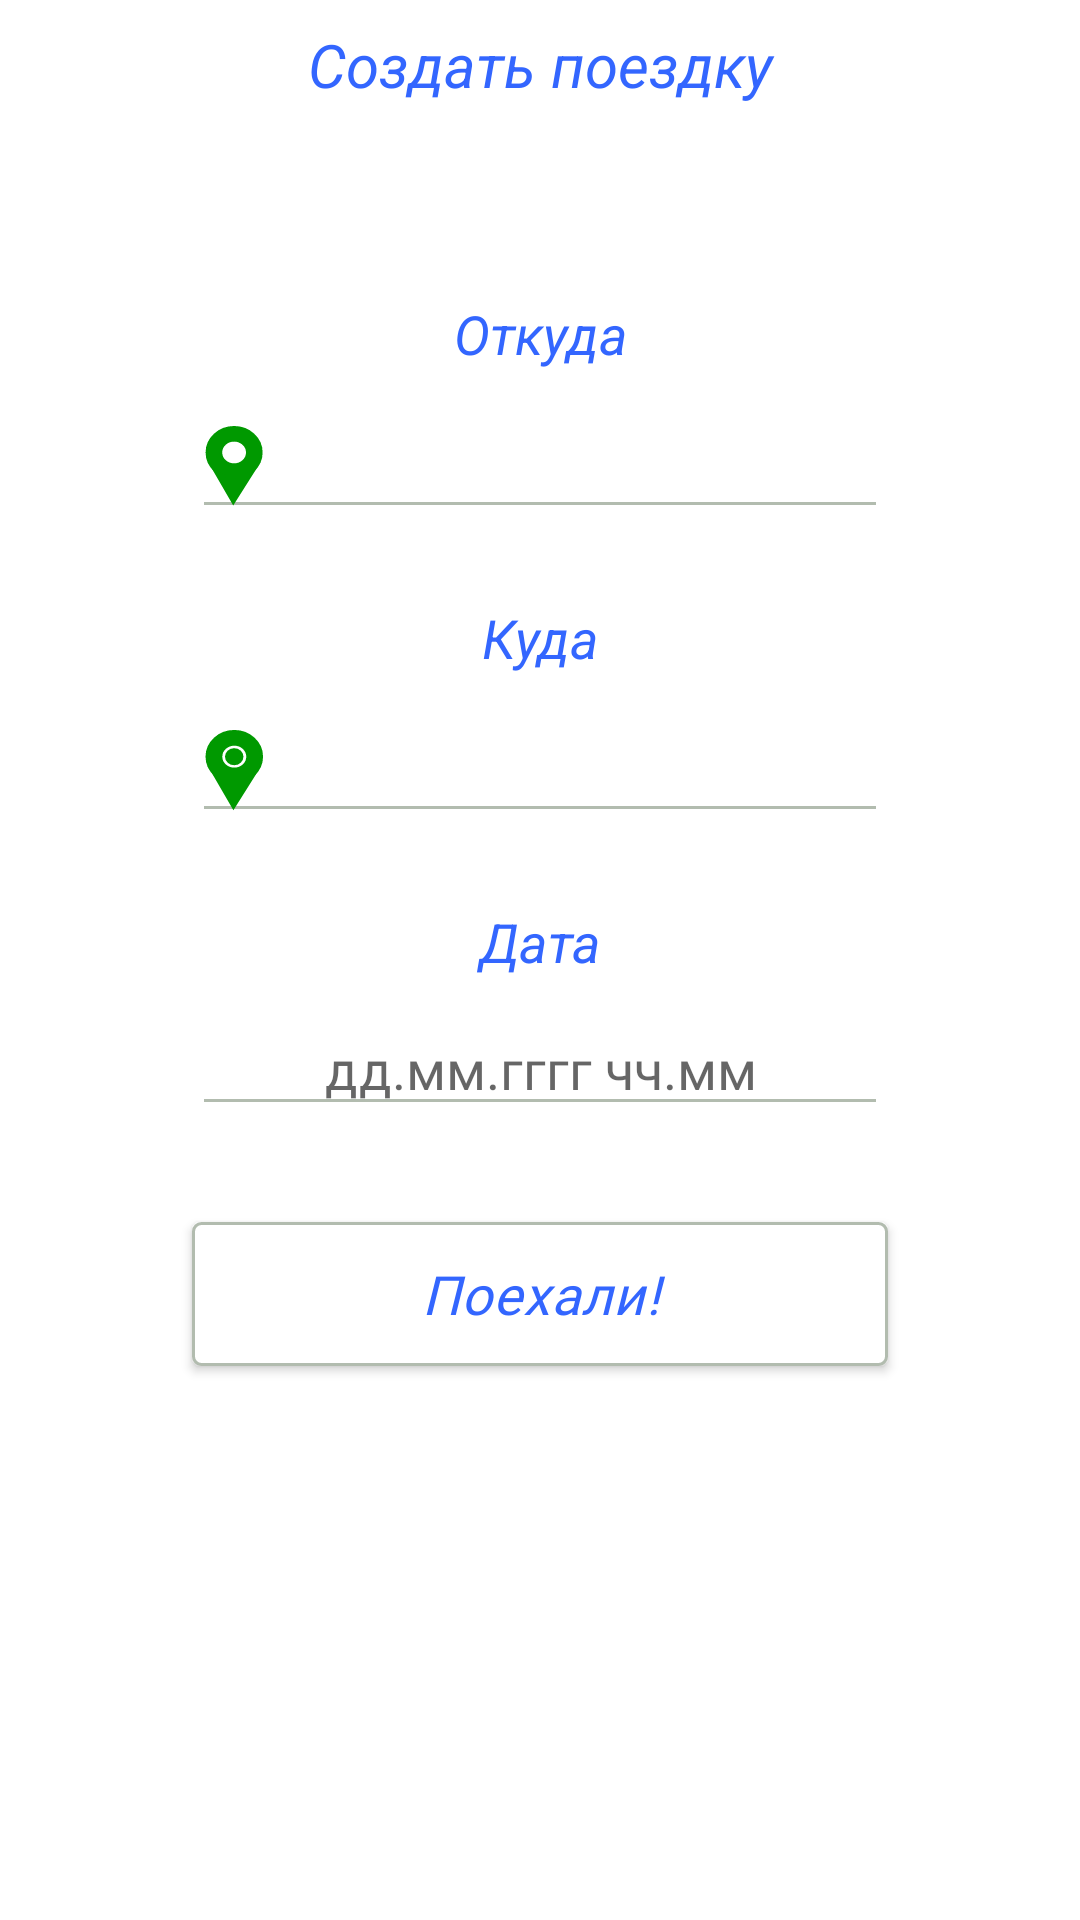

Layout XML and referenced resources for this Android screen:
<!-- AndroidManifest.xml: application theme Theme.Podorozhnik -->
<!-- res/layout/create_fragment_layout.xml -->
<?xml version="1.0" encoding="utf-8"?>
<ScrollView xmlns:android="http://schemas.android.com/apk/res/android"
    xmlns:app="http://schemas.android.com/apk/res-auto"
    xmlns:tools="http://schemas.android.com/tools"
    android:layout_width="match_parent"
    android:layout_height="match_parent"
    android:fillViewport="true">

    <androidx.constraintlayout.widget.ConstraintLayout
        android:layout_width="match_parent"
        android:layout_height="wrap_content">

        <TextView
            android:id="@+id/textView15"
            android:layout_width="0dp"
            android:layout_height="wrap_content"
            android:layout_marginTop="8dp"
            android:text="@string/create_text"
            android:textAlignment="center"
            android:textColor="@color/pure_blue"
            android:textSize="20sp"
            android:textStyle="italic"
            app:layout_constraintEnd_toEndOf="parent"
            app:layout_constraintStart_toStartOf="parent"
            app:layout_constraintTop_toTopOf="parent" />

        <TextView
            android:id="@+id/textView16"
            android:layout_width="0dp"
            android:layout_height="wrap_content"
            android:layout_marginTop="64dp"
            android:text="@string/from_text"
            android:textAlignment="center"
            android:textColor="@color/pure_blue"
            android:textSize="18sp"
            android:textStyle="italic"
            app:layout_constraintEnd_toEndOf="parent"
            app:layout_constraintStart_toStartOf="parent"
            app:layout_constraintTop_toBottomOf="@+id/textView15" />

        <EditText
            android:id="@+id/createFromField"
            android:layout_width="0dp"
            android:layout_height="wrap_content"
            android:layout_marginStart="64dp"
            android:layout_marginTop="8dp"
            android:layout_marginEnd="64dp"
            android:backgroundTint="#ffb2bcaf"
            android:drawableStart="@drawable/ic_gps_from"
            android:drawablePadding="8dp"
            android:fontFamily="@font/calibri"
            android:textAlignment="textStart"
            android:textColor="@color/grey"
            android:textSize="18sp"
            android:textStyle="normal"
            app:layout_constraintEnd_toEndOf="parent"
            app:layout_constraintStart_toStartOf="parent"
            app:layout_constraintTop_toBottomOf="@+id/textView16" />

        <TextView
            android:id="@+id/textView17"
            android:layout_width="0dp"
            android:layout_height="wrap_content"
            android:layout_marginTop="24dp"
            android:text="@string/to_text"
            android:textAlignment="center"
            android:textColor="@color/pure_blue"
            android:textSize="18sp"
            android:textStyle="italic"
            app:layout_constraintEnd_toEndOf="parent"
            app:layout_constraintStart_toStartOf="parent"
            app:layout_constraintTop_toBottomOf="@+id/createFromField" />

        <EditText
            android:id="@+id/createToField"
            android:layout_width="0dp"
            android:layout_height="wrap_content"
            android:layout_marginStart="64dp"
            android:layout_marginTop="8dp"
            android:layout_marginEnd="64dp"
            android:backgroundTint="#ffb2bcaf"
            android:drawableStart="@drawable/ic_gps_to"
            android:drawablePadding="8dp"
            android:fontFamily="@font/calibri"
            android:textAlignment="textStart"
            android:textColor="@color/grey"
            android:textSize="18sp"
            android:textStyle="normal"
            app:layout_constraintEnd_toEndOf="parent"
            app:layout_constraintStart_toStartOf="parent"
            app:layout_constraintTop_toBottomOf="@+id/textView17" />

        <TextView
            android:id="@+id/textView18"
            android:layout_width="0dp"
            android:layout_height="wrap_content"
            android:layout_marginTop="24dp"
            android:text="@string/date_text"
            android:textAlignment="center"
            android:textColor="@color/pure_blue"
            android:textSize="18sp"
            android:textStyle="italic"
            app:layout_constraintEnd_toEndOf="parent"
            app:layout_constraintStart_toStartOf="parent"
            app:layout_constraintTop_toBottomOf="@+id/createToField" />

        <EditText
            android:id="@+id/createDateField"
            android:layout_width="0dp"
            android:layout_height="wrap_content"
            android:layout_marginStart="64dp"
            android:layout_marginTop="8dp"
            android:layout_marginEnd="64dp"
            android:backgroundTint="#ffb2bcaf"
            android:drawablePadding="8dp"
            android:hint="@string/date_field_hint"
            android:fontFamily="@font/calibri"
            android:inputType="date|time"
            android:textAlignment="center"
            android:textColor="@color/grey"
            android:textSize="18sp"
            android:textStyle="normal"
            app:layout_constraintEnd_toEndOf="parent"
            app:layout_constraintStart_toStartOf="parent"
            app:layout_constraintTop_toBottomOf="@+id/textView18" />

        <Button
            android:id="@+id/createConfirmButton"
            android:layout_width="0dp"
            android:layout_height="wrap_content"
            android:layout_marginStart="64dp"
            android:layout_marginTop="32dp"
            android:layout_marginEnd="64dp"
            android:background="@drawable/grey_button_style"
            android:backgroundTint="@color/blue_button_animation"
            android:backgroundTintMode="src_over"
            android:fontFamily="@font/calibri"
            android:letterSpacing="0.02"
            android:text="@string/create_confirm_text"
            android:textAlignment="center"
            android:textAllCaps="false"
            android:textColor="@color/blue_button_text_animation"
            android:textSize="18sp"
            android:textStyle="italic"
            app:layout_constraintEnd_toEndOf="parent"
            app:layout_constraintStart_toStartOf="parent"
            app:layout_constraintTop_toBottomOf="@+id/createDateField" />

    </androidx.constraintlayout.widget.ConstraintLayout>

</ScrollView>
<!-- resources referenced by this layout -->
<resources>
  <color name="grey">#717171</color>
  <color name="pure_blue">#3366FF</color>
  <!-- drawable grey_button_style (drawable) -->
  <?xml version="1.0" encoding="utf-8"?>
  <shape xmlns:android="http://schemas.android.com/apk/res/android"
      android:shape="rectangle" >
  
      <solid android:color="@color/white" />
  
      <stroke
          android:width="1dp"
          android:color="@color/light_grey" />
  
      <corners android:radius="8px" />
  
  </shape>
  <!-- drawable ic_gps_from (drawable) -->
  <vector xmlns:android="http://schemas.android.com/apk/res/android"
      android:width="20dp"
      android:height="28dp"
      android:viewportWidth="20"
      android:viewportHeight="28">
    <path
        android:strokeWidth="1"
        android:pathData="M143.8,242.02"
        android:fillColor="#00000000"
        android:strokeColor="#A7A8A8"/>
    <path
        android:strokeWidth="1"
        android:pathData="M167,242.02"
        android:fillColor="#00000000"
        android:strokeColor="#A7A8A8"/>
    <path
        android:fillColor="#FF000000"
        android:pathData="M1247.9301,271.67h2.13v0h-2.13z"/>
    <path
        android:fillColor="#FF000000"
        android:pathData="M2.9807,14.5336l0,0l0,0"/>
    <path
        android:strokeWidth="1"
        android:pathData="M17.3302,14.2504l-7.568,11.973l-6.7816,-11.6898"
        android:fillColor="#009900"
        android:strokeColor="#009900"/>
    <path
        android:pathData="M10.0352,1.1934A8.9813,8.301 0,0 0,1.0547 9.4941A8.9813,8.301 0,0 0,10.0352 17.7949A8.9813,8.301 0,0 0,19.0176 9.4941A8.9813,8.301 0,0 0,10.0352 1.1934zM10.0352,5.3438A4.4906,4.1505 0,0 1,14.5273 9.4941A4.4906,4.1505 0,0 1,10.0352 13.6445A4.4906,4.1505 0,0 1,5.5449 9.4941A4.4906,4.1505 0,0 1,10.0352 5.3438z"
        android:strokeWidth="1.05502"
        android:fillColor="#009900"
        android:strokeColor="#009900"/>
  </vector>
  <string name="create_confirm_text">Поехали!</string>
  <string name="create_text">Создать поездку</string>
  <string name="date_field_hint">дд.мм.гггг чч.мм</string>
  <string name="date_text">Дата</string>
  <string name="from_text">Откуда</string>
  <string name="to_text">Куда</string>
  <style name="Theme.Podorozhnik" parent="Theme.MaterialComponents.DayNight.DarkActionBar">
          
          <item name="colorPrimary">@color/white</item>
          <item name="colorPrimaryVariant">@color/transparent_green</item>
          <item name="colorPrimaryDark">@color/pure_green</item>
          <item name="colorOnPrimary">@color/grey</item>
          
          <item name="colorSecondary">@color/pure_blue</item>
          <item name="colorSecondaryVariant">@color/transparent_green</item>
          <item name="colorOnSecondary">@color/pure_green</item>
          
          <item name="android:statusBarColor" tools:targetApi="l">@color/pure_green</item>
          
      </style>
  <color name="white">#FFFFFFFF</color>
  <color name="light_grey">#FFB2BCAF</color>
  <color name="transparent_green">#BB009900</color>
  <color name="pure_green">#009900</color>
</resources>
